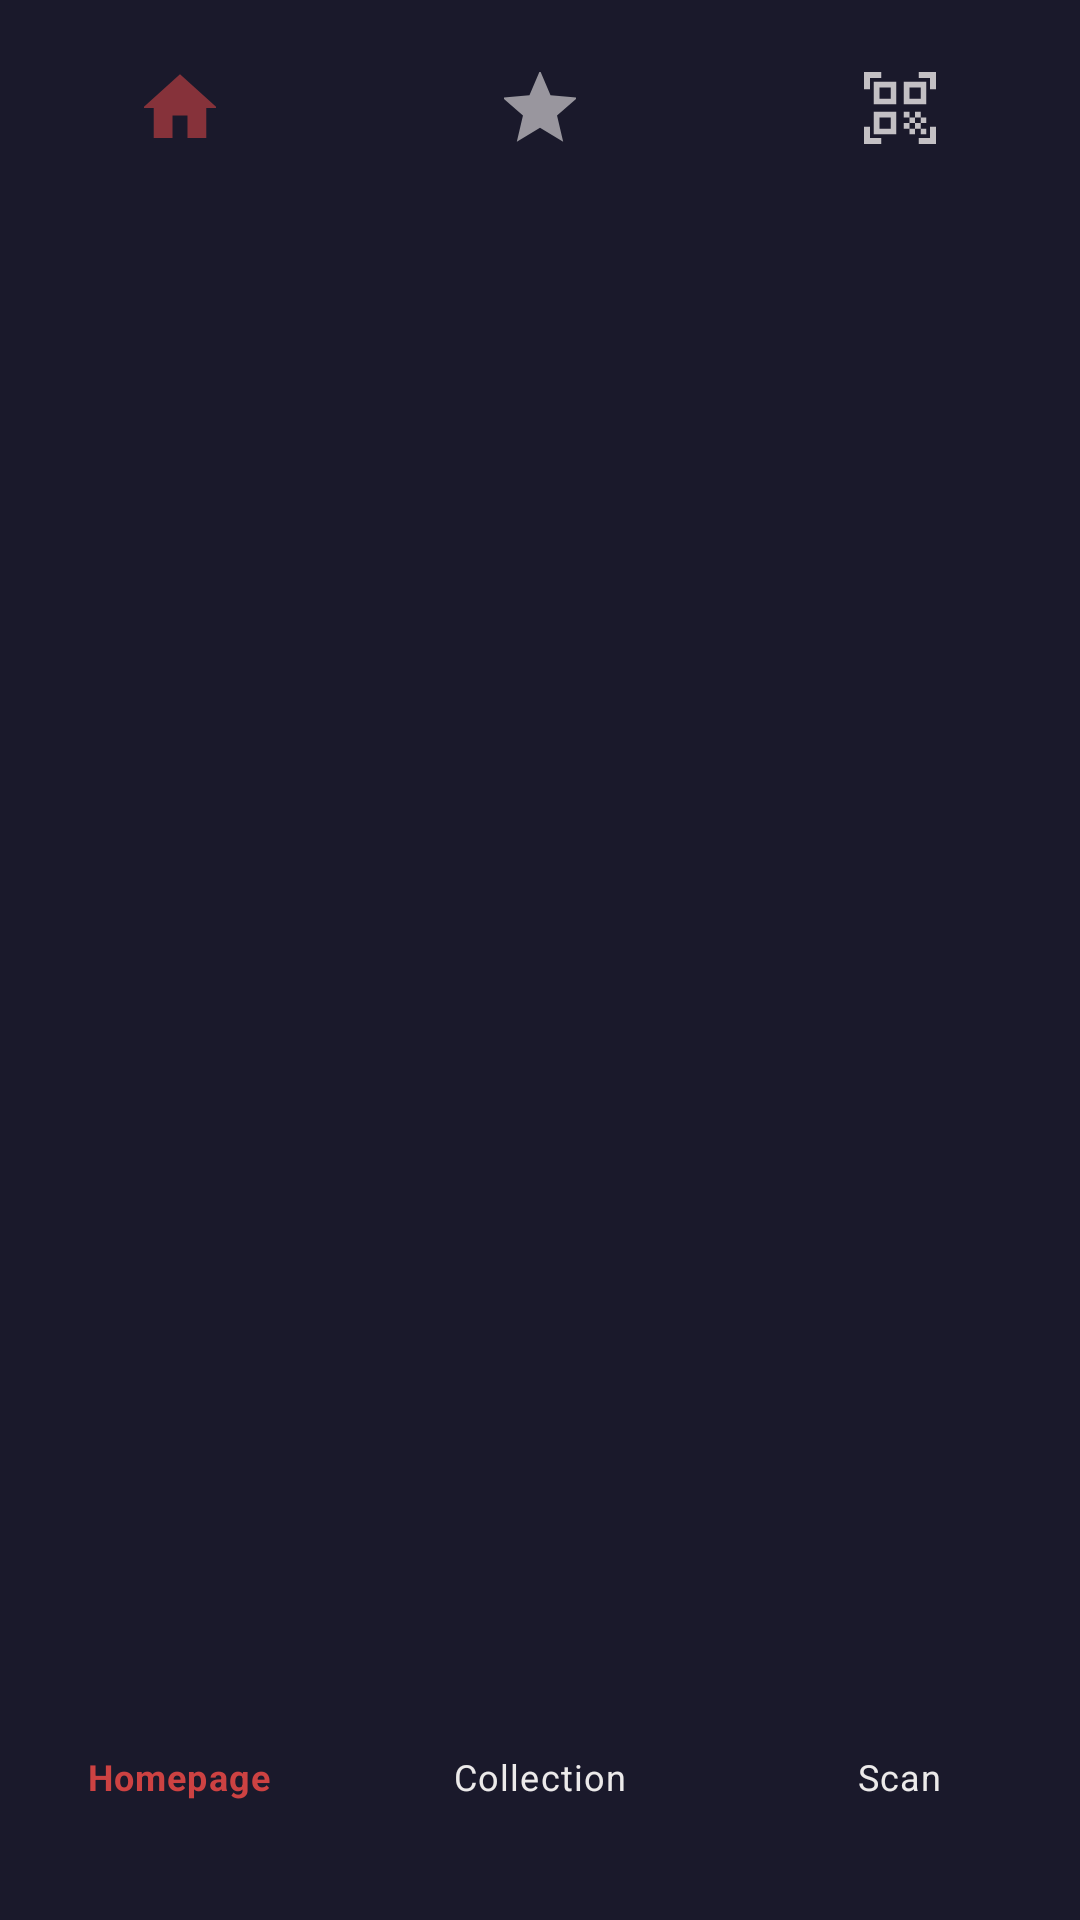

The Android layout XML behind this screen, and the referenced resources:
<!-- AndroidManifest.xml: application theme Theme.CineFil5 -->
<!-- res/layout/navigation_bar_main.xml -->
<?xml version="1.0" encoding="utf-8"?>


<com.google.android.material.bottomnavigation.BottomNavigationView xmlns:android="http://schemas.android.com/apk/res/android"
    xmlns:app="http://schemas.android.com/apk/res-auto"
    android:id="@+id/navigation_bar"
    style="@style/BackgroundStyle"
    android:layout_width="match_parent"
    android:layout_height="120dp"
    android:background="@color/darkBlue"
    android:theme="@style/BottomNavigationTheme"
    app:itemIconTint="@drawable/bottom_navigation_color"
    app:itemTextColor="@drawable/bottom_navigation_color"
    app:layout_constraintBottom_toBottomOf="parent"
    android:layout_alignParentBottom="true"
    app:layout_constraintEnd_toEndOf="parent"
    app:layout_constraintStart_toStartOf="parent"
    app:menu="@menu/bottom_navigation_menu">

</com.google.android.material.bottomnavigation.BottomNavigationView>
<!-- resources referenced by this layout -->
<resources>
  <color name="darkBlue">#1A192B</color>
  <!-- drawable bottom_navigation_color (drawable) -->
  <?xml version="1.0" encoding="utf-8"?>
  
  <selector xmlns:android="http://schemas.android.com/apk/res/android">
      <item android:state_checked="true" android:color="@color/lightRed"/>
      <item android:state_checked="false" android:color="@color/darkWhite"/>
  </selector>
  <style name="BackgroundStyle">
          <item name="android:background">@color/darkBlack</item>
      </style>
  <style name="BottomNavigationTheme" parent="Widget.Design.BottomNavigationView">
          <item name="android:textSize">20sp</item>
          <item name="fontFamily">@font/kanit</item>
      </style>
  <style name="Theme.CineFil5" parent="Theme.MaterialComponents.DayNight.NoActionBar">
          
          <item name="colorPrimary">@color/darkBlue</item>
          <item name="colorPrimaryVariant">@color/darkBlue</item>
          <item name="colorOnPrimary">@color/white</item>
          
          <item name="colorSecondary">@color/white</item>
          <item name="colorSecondaryVariant">@color/white</item>
          <item name="colorOnSecondary">@color/black</item>
          <item name="android:textColor">@color/white</item>
          
          <item name="android:statusBarColor" tools:targetApi="l">?attr/colorPrimaryVariant</item>
          
      </style>
  <color name="lightRed">#CD4242</color>
  <color name="darkWhite">#ECEAEA</color>
  <color name="darkBlack">#1B1717</color>
  <color name="white">#FFFFFFFF</color>
  <color name="black">#FF000000</color>
</resources>
